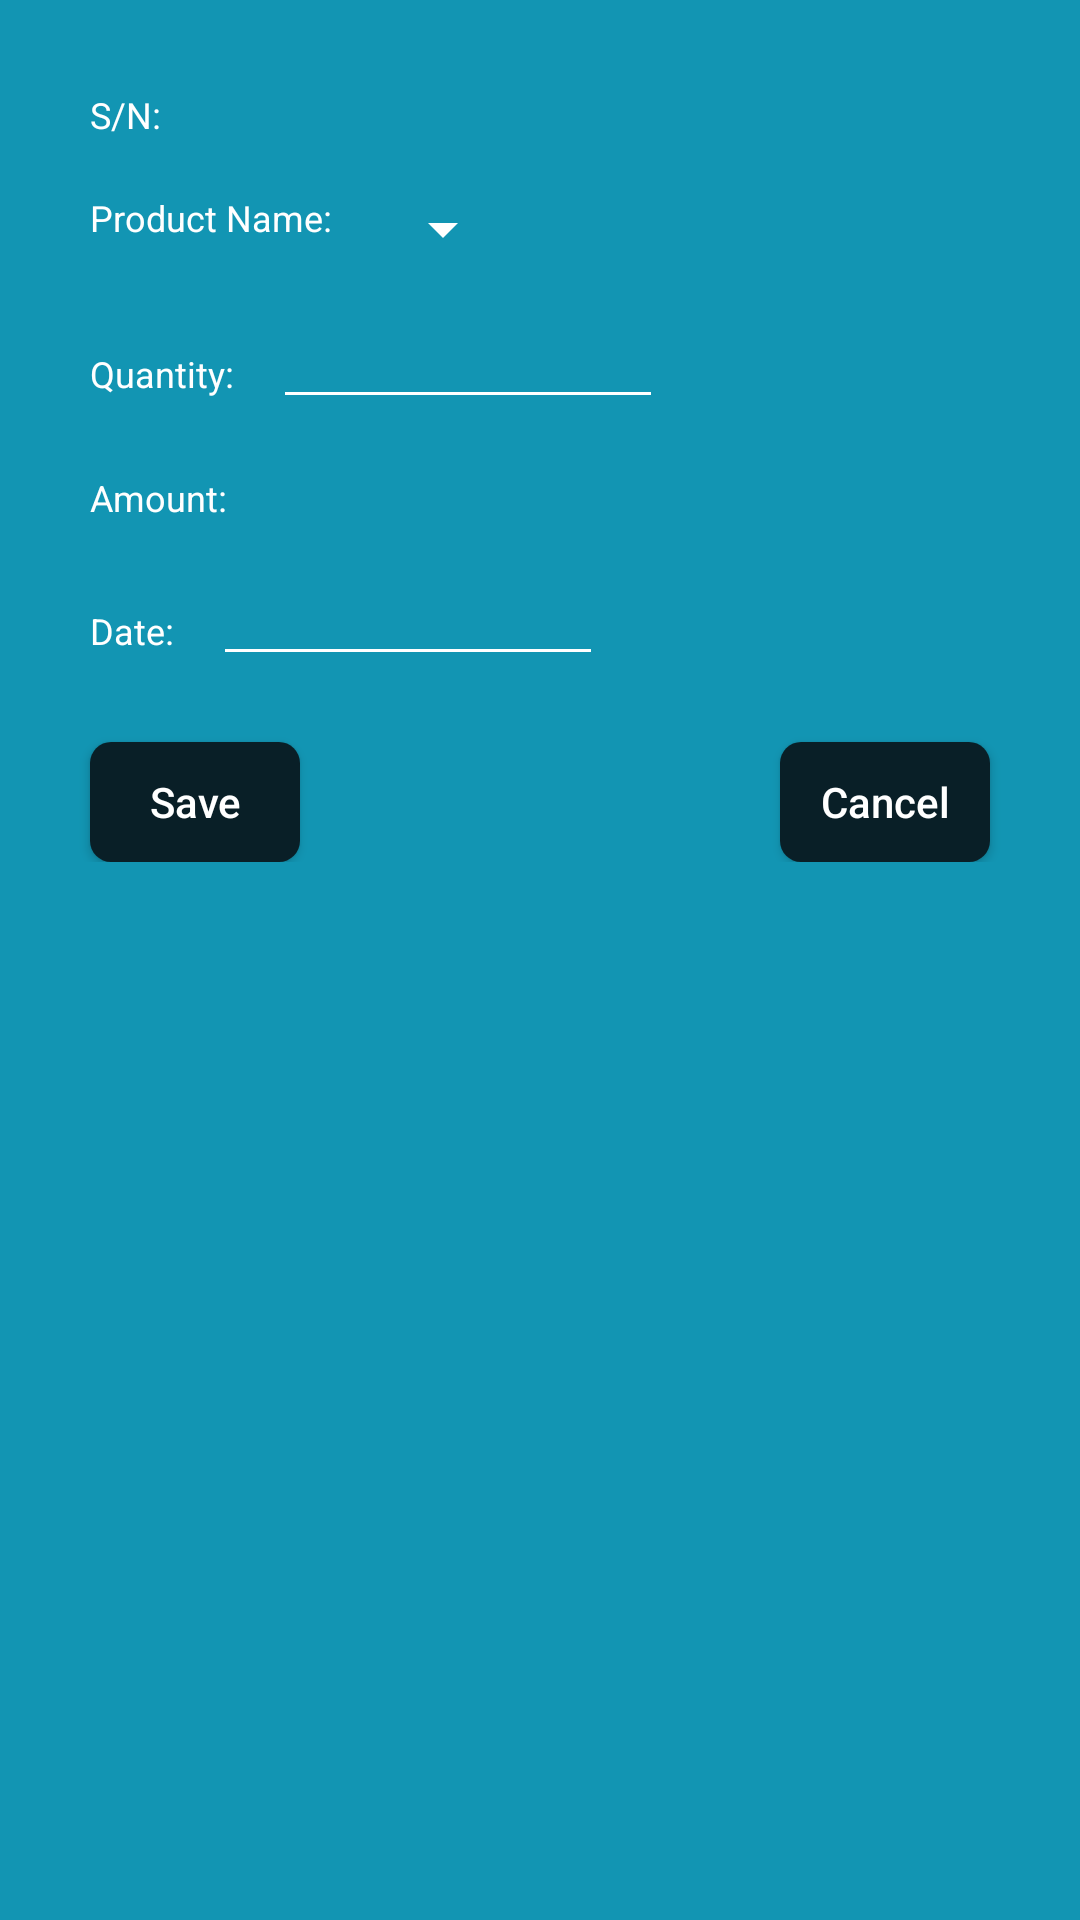

Write the Android layout XML for this screen, with the resource values it uses.
<!-- AndroidManifest.xml: application theme AppTheme -->
<!-- res/layout/edit_layout.xml -->
<?xml version="1.0" encoding="utf-8"?>
<androidx.constraintlayout.widget.ConstraintLayout android:layout_width="match_parent"
    android:id="@+id/const_layout"
    android:layout_height="match_parent"
    xmlns:app="http://schemas.android.com/apk/res-auto"
    xmlns:android="http://schemas.android.com/apk/res/android"
    android:background="#1295B3">

    <LinearLayout
        android:layout_width="match_parent"
        android:layout_height="wrap_content"
        app:layout_constraintTop_toTopOf="parent"
        app:layout_constraintStart_toStartOf="parent"
        android:orientation="vertical">

        <LinearLayout
            android:layout_width="wrap_content"
            android:layout_height="wrap_content"
            android:layout_marginTop="30dp"
            android:layout_marginStart="30dp"
            android:orientation="horizontal">

            <TextView
                android:layout_width="wrap_content"
                android:layout_height="wrap_content"
                android:text="S/N: "
                android:textSize="12sp"
                android:textColor="@color/colorWhite"/>

            <TextView
                android:id="@+id/sn"
                android:layout_width="wrap_content"
                android:layout_height="wrap_content"
                android:textSize="12sp"
                android:layout_marginEnd="30dp"
                android:textColor="@color/colorWhite"
                android:layout_marginStart="10dp"
                android:textStyle="bold"/>

        </LinearLayout>

        <LinearLayout
            android:layout_width="match_parent"
            android:layout_height="wrap_content"
            android:layout_marginTop="18dp"
            android:layout_marginStart="30dp"
            android:layout_marginEnd="30dp"
            android:orientation="horizontal">

            <TextView
                android:layout_width="wrap_content"
                android:layout_height="wrap_content"
                android:text="Product Name: "
                android:textSize="12sp"
                android:textColor="@color/colorWhite"/>

            <Spinner
                android:id="@+id/product_name_spinner"
                android:layout_width="wrap_content"
                android:layout_height="wrap_content"
                android:textSize="12sp"
                android:layout_marginEnd="30dp"
                android:textColor="@color/colorWhite"
                android:layout_marginStart="10dp"
                android:textStyle="bold"
                android:textAlignment="center"/>

        </LinearLayout>

        <LinearLayout
            android:layout_width="wrap_content"
            android:layout_height="wrap_content"
            android:layout_marginTop="18dp"
            android:layout_marginStart="30dp"
            android:orientation="horizontal">

            <TextView
                android:layout_width="wrap_content"
                android:layout_height="wrap_content"
                android:text="Quantity: "
                android:textSize="12sp"
                android:textColor="@color/colorWhite"/>

            <EditText
                android:id="@+id/quantity"
                android:layout_width="130dp"
                android:layout_height="wrap_content"
                android:textSize="12sp"
                android:layout_marginEnd="30dp"
                android:layout_marginStart="10dp"
                android:textColor="@color/colorWhite"
                android:textStyle="bold"
                android:inputType="number"/>

        </LinearLayout>

        <LinearLayout
            android:layout_width="wrap_content"
            android:layout_height="wrap_content"
            android:layout_marginTop="18dp"
            android:layout_marginStart="30dp"
            android:orientation="horizontal">

            <TextView
                android:layout_width="wrap_content"
                android:layout_height="wrap_content"
                android:text="Amount: "
                android:textSize="12sp"
                android:textColor="@color/colorWhite"/>

            <TextView
                android:id="@+id/amount"
                android:layout_width="wrap_content"
                android:layout_height="wrap_content"
                android:textSize="12sp"
                android:layout_marginEnd="30dp"
                android:textColor="@color/colorWhite"
                android:layout_marginStart="10dp"
                android:textStyle="bold"/>

        </LinearLayout>

        <LinearLayout
            android:layout_width="wrap_content"
            android:layout_height="wrap_content"
            android:layout_marginTop="18dp"
            android:layout_marginStart="30dp"
            android:orientation="horizontal">

            <TextView
                android:layout_width="wrap_content"
                android:layout_height="wrap_content"
                android:text="Date: "
                android:textSize="12sp"
                android:textColor="@color/colorWhite"/>

            <EditText
                android:id="@+id/date"
                android:layout_width="130dp"
                android:layout_height="wrap_content"
                android:textSize="12sp"
                android:layout_marginEnd="30dp"
                android:textColor="@color/colorWhite"
                android:layout_marginStart="10dp"
                android:textStyle="bold"
                android:focusable="false"/>

        </LinearLayout>

        <androidx.constraintlayout.widget.ConstraintLayout
            android:layout_width="match_parent"
            android:layout_height="wrap_content"
            android:orientation="horizontal"
            android:layout_marginTop="0dp">

            <Button
                android:id="@+id/save"
                android:layout_width="70dp"
                android:layout_height="40dp"
                app:layout_constraintTop_toTopOf="parent"
                app:layout_constraintLeft_toLeftOf="parent"
                android:layout_marginTop="22dp"
                android:background="@drawable/gradient_btn"
                android:text="Save"
                android:textColor="@color/colorWhite"
                android:textAllCaps="false"
                android:layout_marginStart="30dp"
                android:theme="@style/MyButton"/>

            <Button
                android:id="@+id/cancel"
                android:layout_width="70dp"
                android:layout_height="40dp"
                app:layout_constraintTop_toTopOf="parent"
                app:layout_constraintEnd_toEndOf="parent"
                android:layout_marginTop="22dp"
                android:background="@drawable/gradient_btn"
                android:text="Cancel"
                android:textColor="@color/colorWhite"
                android:textAllCaps="false"
                android:textAlignment="center"
                android:layout_marginEnd="30dp"
                android:theme="@style/MyButton"/>

        </androidx.constraintlayout.widget.ConstraintLayout>

    </LinearLayout>

</androidx.constraintlayout.widget.ConstraintLayout>
<!-- resources referenced by this layout -->
<resources>
  <color name="colorWhite">#ffffff</color>
  <!-- drawable gradient_btn (drawable) -->
  <?xml version="1.0" encoding="utf-8"?>
  <shape xmlns:android="http://schemas.android.com/apk/res/android"
      android:shape="rectangle">
  
      <gradient
          android:startColor="#091F27"
          android:endColor="#091F27"
          android:angle="45"/>
      <corners android:radius="7dp"/>
  
  </shape>
  <style name="MyButton" parent="Theme.AppCompat.Light">
          <item name="colorControlHighlight">@color/colorAccent</item>
          <item name="colorButtonNormal">@color/colorPrimary</item>
      </style>
  <style name="AppTheme" parent="Theme.AppCompat.Light.NoActionBar">
          
          <item name="colorPrimary">@color/colorPrimary</item>
          
          <item name="colorPrimaryDark">@color/status_bar_color</item>
          <item name="colorAccent">@color/colorAccent</item>
          <item name="android:textColorHint">@color/colorWhite</item>
          <item name="android:textColor">@color/colorBlack</item>
          <item name="colorControlNormal">@color/colorWhite</item>
      </style>
  <color name="colorAccent">#FF4081</color>
  <color name="colorPrimary">#091F27</color>
  <color name="status_bar_color">#091F27</color>
  <color name="colorBlack">#000000</color>
</resources>
